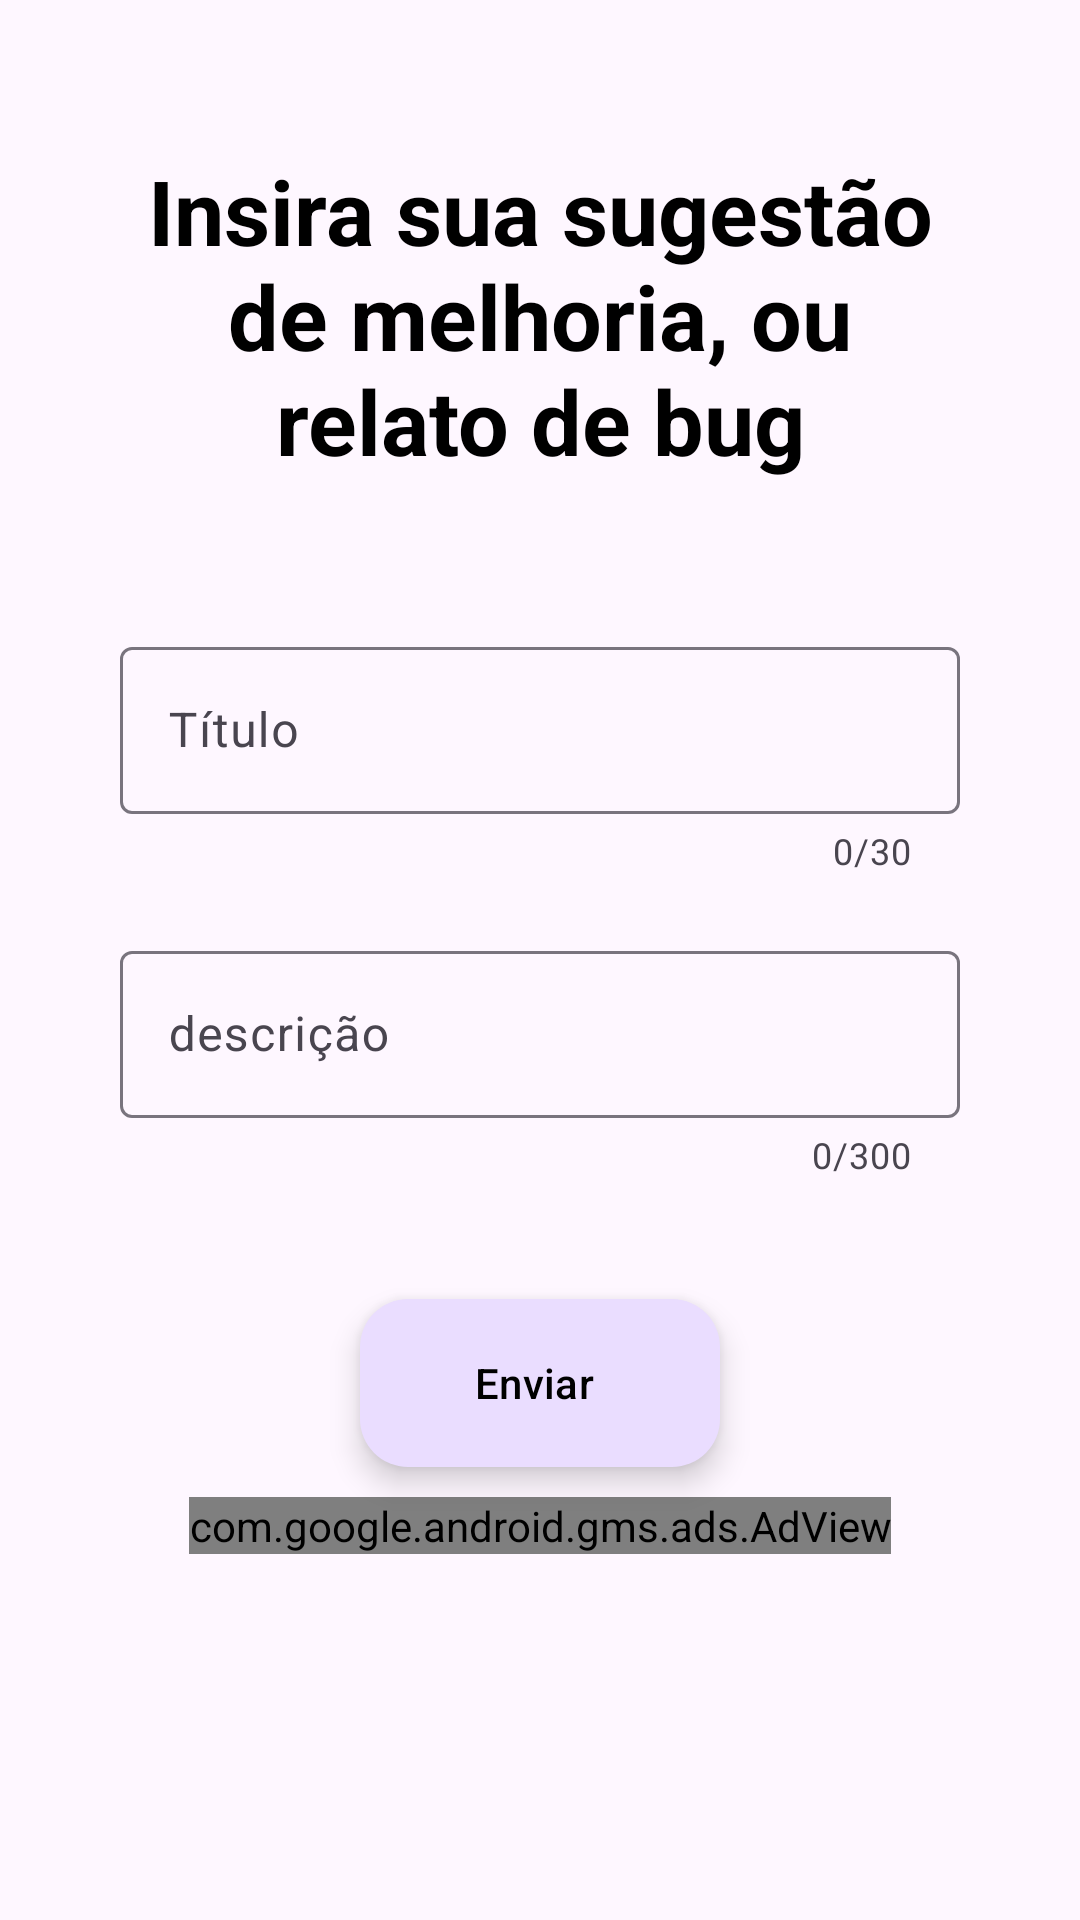

The Android layout XML behind this screen, and the referenced resources:
<!-- AndroidManifest.xml: application theme Theme.MobAppsMovies -->
<!-- res/layout/support_fragment.xml -->
<?xml version="1.0" encoding="utf-8"?>
<androidx.constraintlayout.widget.ConstraintLayout xmlns:android="http://schemas.android.com/apk/res/android"
    xmlns:app="http://schemas.android.com/apk/res-auto"
    android:layout_width="match_parent"
    android:layout_height="match_parent"
    android:backgroundTint="#EDEDED">

    <ScrollView
        android:layout_width="match_parent"
        android:layout_height="0dp"
        app:layout_constraintBottom_toBottomOf="parent"
        app:layout_constraintEnd_toEndOf="parent"
        app:layout_constraintStart_toStartOf="parent"
        app:layout_constraintTop_toTopOf="parent">

        <androidx.constraintlayout.widget.ConstraintLayout
            android:layout_width="match_parent"
            android:layout_height="0dp">

            <TextView
                android:id="@+id/text_view_support_fragment"
                android:layout_width="0dp"
                android:layout_height="wrap_content"
                android:layout_marginHorizontal="40dp"
                android:layout_marginTop="50dp"
                android:text="Insira sua sugestão de melhoria, ou relato de bug"
                android:textAlignment="center"
                android:textColor="@color/black"
                android:textSize="30sp"
                android:textStyle="bold"
                app:layout_constraintBottom_toTopOf="@+id/text_input_layout_title_support_fragment"
                app:layout_constraintEnd_toEndOf="parent"
                app:layout_constraintStart_toStartOf="parent"
                app:layout_constraintTop_toTopOf="parent" />

            <com.google.android.material.textfield.TextInputLayout
                android:id="@+id/text_input_layout_title_support_fragment"
                android:layout_width="match_parent"
                android:layout_height="wrap_content"
                android:layout_marginHorizontal="40dp"
                android:layout_marginTop="50dp"
                android:hint="Título"
                android:maxHeight="200dp"
                app:counterEnabled="true"
                app:counterMaxLength="30"
                app:endIconMode="clear_text"
                app:layout_constraintEnd_toEndOf="parent"
                app:layout_constraintStart_toStartOf="parent"
                app:layout_constraintTop_toBottomOf="@+id/text_view_support_fragment"
                >

                <com.google.android.material.textfield.TextInputEditText
                    android:id="@+id/text_input_edit_title_support_fragment"
                    android:layout_width="match_parent"
                    android:layout_height="wrap_content"
                    android:maxLength="30"
                    />
            </com.google.android.material.textfield.TextInputLayout>

            <com.google.android.material.textfield.TextInputLayout
                android:id="@+id/text_input_layout_text_support_fragment"
                android:layout_width="match_parent"
                android:layout_height="wrap_content"
                android:layout_marginHorizontal="40dp"
                android:layout_marginTop="20dp"
                android:hint="descrição"
                android:maxHeight="300dp"
                app:counterEnabled="true"
                app:counterMaxLength="300"
                app:endIconMode="clear_text"
                app:layout_constraintEnd_toEndOf="parent"
                app:layout_constraintStart_toStartOf="parent"
                app:layout_constraintTop_toBottomOf="@+id/text_input_layout_title_support_fragment">

                <com.google.android.material.textfield.TextInputEditText
                    android:id="@+id/text_input_edit_text_support_fragment"
                    style="@style/ThemeOverlay.Material3.TextInputEditText.OutlinedBox"
                    android:layout_width="match_parent"
                    android:layout_height="wrap_content"
                    android:maxLength="300" />
            </com.google.android.material.textfield.TextInputLayout>

            <com.google.android.material.floatingactionbutton.ExtendedFloatingActionButton
                android:id="@+id/button_send_support_fragment"
                android:layout_width="wrap_content"
                android:layout_height="wrap_content"
                android:layout_marginTop="40dp"
                android:text="Enviar"
                android:textColor="@color/black"
                android:textAlignment="center"
                app:icon="@drawable/baseline_send_24"
                app:layout_constraintEnd_toEndOf="parent"
                app:layout_constraintStart_toStartOf="parent"
                app:layout_constraintTop_toBottomOf="@+id/text_input_layout_text_support_fragment"
                android:layout_marginBottom="10dp"/>

            <com.google.android.gms.ads.AdView
                xmlns:ads="http://schemas.android.com/apk/res-auto"
                android:id="@+id/adView_banner_support_fragment"
                android:layout_width="wrap_content"
                android:layout_height="wrap_content"
                android:layout_centerHorizontal="true"
                ads:adSize="MEDIUM_RECTANGLE"
                ads:adUnitId="@string/ad_banner_support"
                android:layout_marginTop="10dp"
                ads:layout_constraintTop_toBottomOf="@+id/button_send_support_fragment"
                ads:layout_constraintEnd_toEndOf="parent"
                ads:layout_constraintStart_toStartOf="parent" />

        </androidx.constraintlayout.widget.ConstraintLayout>

    </ScrollView>

</androidx.constraintlayout.widget.ConstraintLayout>
<!-- resources referenced by this layout -->
<resources>
  <color name="black">#FF000000</color>
  <string name="ad_banner_support">ca-app-pub-1398509773631594/3546129548</string>
  <style name="Theme.MobAppsMovies" parent="Theme.Material3.DayNight.NoActionBar">
          
          <item name="colorPrimary">#686868</item>
          <item name="colorPrimaryVariant">#131313</item>
          <item name="colorOnPrimary">@color/white</item>
          
          <item name="colorSecondary">#595959</item>
          <item name="colorSecondaryVariant">#959595</item>
          <item name="colorOnSecondary">@color/black</item>
          
          <item name="android:statusBarColor" tools:targetApi="l">?attr/colorPrimaryVariant</item>
          
      </style>
  <color name="white">#FFFFFFFF</color>
</resources>
